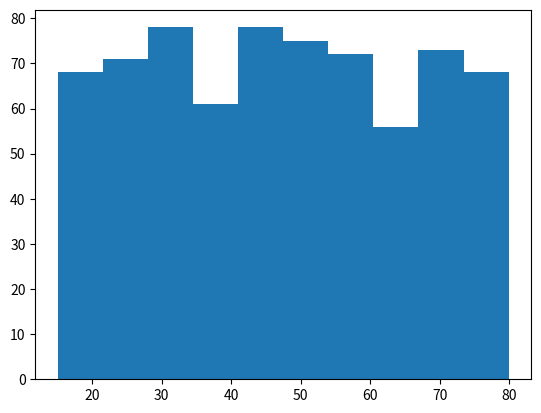

The matplotlib source for this figure:
import matplotlib.pyplot as plt
import numpy

data = []

def start():
    Random()


def Random():
    while True:
        standard_deviation = 15
        mean = 80
        standard_deviation = float(standard_deviation)
        mean = float(mean)
        size = 700 #number of demands to be generated
        size = int(size)
        new_array = numpy.random.uniform(mean, standard_deviation, size)
        print("Generated value for x", new_array)

        fh = open('B700_demand.txt', 'w')
        numpy.savetxt('B700_demand.txt', new_array)
        plt.hist(new_array, 10)
        plt.show()
        fh.close()
        break

Random()
